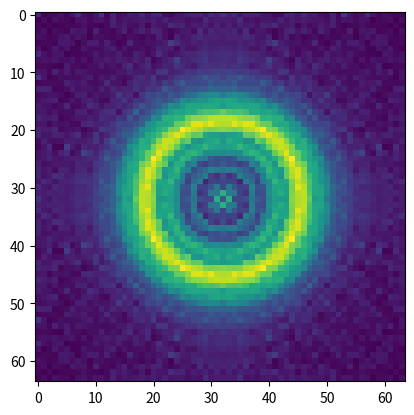
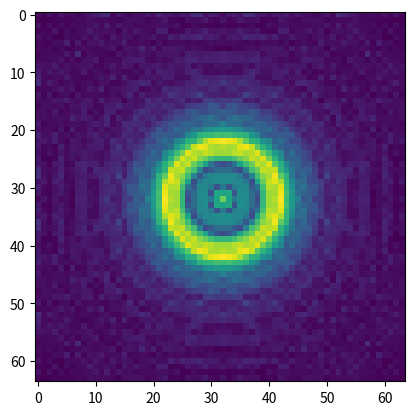
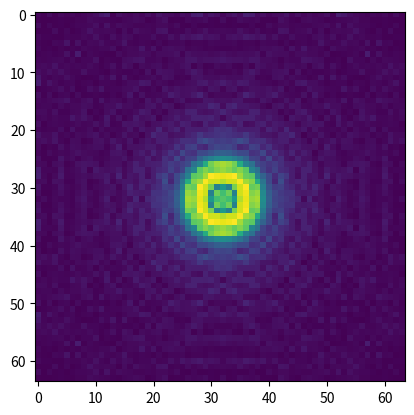
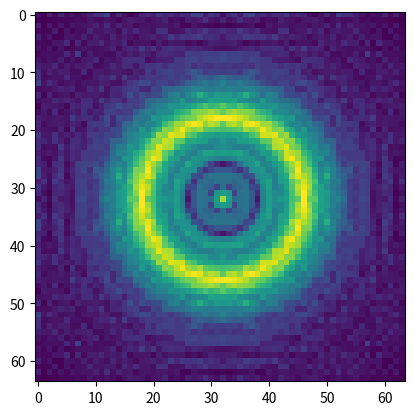
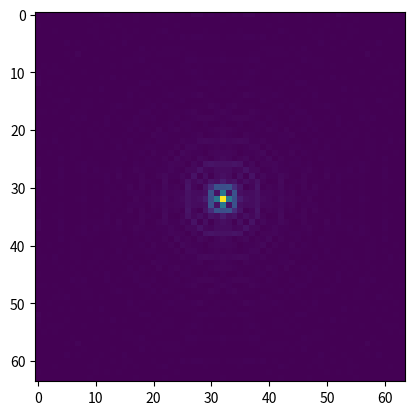
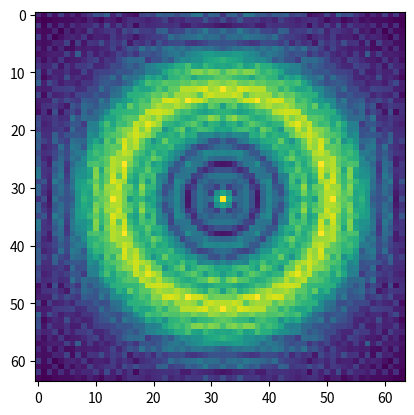

Write the Python code that produced these figures, in order.
"""Functions for probe initialization using a model of Fresnel optics."""
import numpy as np


def single_probe(
    probe_shape,
    lambda0,
    dx,
    dis_defocus,
    zone_plate_params,
):
    """Estimate the probe using Fresnel propagation model of focusing optics.

    Example
    -------

    .. code-block:: python

        single_probe(
            probe_shape=64
            lambda0=1.24e-9 / 10
            dx=6e-6,
            dis_defocus=800e-6
            zone_plate_params=dict(
                radius=150e-6 / 2,
                outmost=50e-9,
                beamstop=60e-6,
            ),
        )

    Parameters
    ----------
    probe_shape : int
        The pixel width and height of the (square) probe illumination.
    lambda0 : float [m]
        The central wavelength of the illumination.
    dx : float [m]
        The pixel size on sample plane
    dis_defocus : float [m]
        The defocus distance; the distance from the sample to the focal plane.
        May be negative.
    dis_StoD : float [m]
        The sample to detector distance.
    zone_plate_params: str or dict
        One of 'velo', '2idd', 'lamni' or a dictionary with the following keys:
        radius: float [m] zone plate radius, outmost : float [m] outmost zone
        width, and beamstop : float [m] diameter of central beamstop.

    Returns
    -------
    probe : (1, 1, SHARED, WIDE, HIGH) complex64
        An estimate of the probe.
    """

    # get zone plate parameter
    T, dx_fzp, FL0 = _fzp_calculate(lambda0, dis_defocus, probe_shape, dx,
                                    zone_plate_params)

    probe = _fresnel_propagation(T, dx_fzp, (FL0 + dis_defocus), lambda0)

    probe = probe / (np.sqrt(np.sum(np.abs(probe)**2)))

    return probe[np.newaxis, np.newaxis, np.newaxis].astype(np.complex64)


def MW_probe(
    probe_shape,
    lambda0,
    dx,
    dis_defocus,
    zone_plate_params,
    energy=1,
    bandwidth=0.01,
    spectrum=None,
):
    """Estimate multi-energy probes using Fresnel propagation model of optics.

    Example
    -------

    .. code-block:: python

        MW_probe(
            probe_shape=64
            lambda0=1.24e-9 / 10
            dx=6e-6
            dis_defocus=800e-6
            dis_StoD=2
            zone_plate_params=dict(
                radius=150e-6 / 2,
                outmost=50e-9,
                beamstop=60e-6,
            ),
            energy=5,
            bandwidth=0.01,
        )

    Parameters
    ----------
    probe_shape : int
        The pixel width and height of the (square) probe illumination.
    lambda0 : float [m]
        The central wavelength of the illumination.
    dx : float [m]
        The pixel size on sample plane
    dis_defocus : float [m]
        The defocus distance; the distance from the sample to the focal plane.
        May be negative.
    zone_plate_params: str or dict
        One of 'velo', '2idd', 'lamni' or a dictionary with the following keys:
        radius: float [m] zone plate radius, outmost : float [m] outmost zone
        width, and beamstop : float [m] diameter of central beamstop.
    energy : int
        number of energies for multi-wavelength method
    spectrum : [(wavelength, intensity), (wavelength, intensity), ...]
        A 2-tuple of wavelength and intensity for each energy. Assumes spectrum
        provided in ascending order by wavelength.
    bandwidth : float [m]
        The full width at half maximum of the spectrum divided by the central
        wavelength.

    Returns
    -------
    probe : (1, 1, SHARED, WIDE, HIGH) complex64
        An estimate of the probes sorted by spectrum.
    """
    if spectrum is None:
        spectrum = _gaussian_spectrum(lambda0, bandwidth, energy)
    else:
        # Trim the spectrum down the desired number of energies
        # FIXME: Sort by wavelength first; assumes wavelengths in order
        spectrum = spectrum[::spectrum.shape[0] // energy, :][:energy, :]
        # The central wavelength becomes the peak spectrum
        lambda0 = spectrum[np.argmax(spectrum[1, :]), 0]

    spectrum = spectrum[np.argsort(-spectrum[:, 1])]

    # focal length for central wavelength
    _, _, FL0 = _fzp_calculate(spectrum[0, 0], dis_defocus, probe_shape, dx,
                               zone_plate_params)

    probe = []
    for i in range(energy):
        # get zone plate parameter
        T, dx_fzp, _ = _fzp_calculate(spectrum[i, 0], dis_defocus, probe_shape,
                                      dx, zone_plate_params)

        nprobe = _fresnel_propagation(T, dx_fzp, (FL0 + dis_defocus),
                                      spectrum[i, 0])

        nprobe = nprobe / (np.sqrt(np.sum(np.abs(nprobe)**2)))

        probe.append(nprobe * (np.sqrt(spectrum[i, 1])))

    probe = np.stack(probe, axis=0)
    return probe[np.newaxis, np.newaxis].astype('complex64')


def _gaussian_spectrum(lambda0, bandwidth, energy):
    spectrum = np.zeros((energy, 2))
    sigma = lambda0 * bandwidth / 2.355
    d_lam = sigma * 4 / (energy - 1)
    spectrum[:, 0] = np.arange(-1 * np.floor(energy / 2), np.ceil(
        energy / 2)) * d_lam + lambda0
    spectrum[:, 1] = np.exp(-(spectrum[:, 0] - lambda0)**2 / sigma**2)
    return spectrum


def _fzp_calculate(wavelength, dis_defocus, M, dx, zone_plate_params):
    """
    this function can calculate the transfer function of zone plate
    return the transfer function, and the pixel sizes
    """

    FZP_para = _get_setup(zone_plate_params)

    FL = 2 * FZP_para['radius'] * FZP_para['outmost'] / wavelength

    # pixel size on FZP plane
    dx_fzp = wavelength * (FL + dis_defocus) / M / dx
    # coordinate on FZP plane
    lx_fzp = -dx_fzp * np.arange(-1 * np.floor(M / 2), np.ceil(M / 2))

    XX_FZP, YY_FZP = np.meshgrid(lx_fzp, lx_fzp)
    # transmission function of FZP
    T = np.exp(-1j * 2 * np.pi / wavelength * (XX_FZP**2 + YY_FZP**2) / 2 / FL)
    C = np.sqrt(XX_FZP**2 + YY_FZP**2) <= FZP_para['radius']
    H = np.sqrt(XX_FZP**2 + YY_FZP**2) >= FZP_para['beamstop'] / 2

    return T * C * H, dx_fzp, FL


def _get_setup(zone_plate_params):

    if isinstance(zone_plate_params, str):
        switcher = {
            'velo': {
                'radius': 90e-6,
                'outmost': 50e-9,
                'beamstop': 60e-6
            },
            '2idd': {
                'radius': 80e-6,
                'outmost': 70e-9,
                'beamstop': 60e-6
            },
            'lamni': {
                'radius': 114.8e-6 / 2,
                'outmost': 60e-9,
                'beamstop': 40e-6
            },
        }
        if zone_plate_params in switcher:
            return switcher[zone_plate_params]
        else:
            raise ValueError(
                f"{zone_plate_params} is not a known zone plate. "
                f"Choose one of {switcher.keys()} or provide a dictionary "
                "with custom zone plate parameters.")

    return zone_plate_params


def _fresnel_propagation(input, dxy, z, wavelength):
    """
    This is the python version code for fresnel propagation
    Summary of this function goes here
    Parameters:    dx,dy  -> the pixel pitch of the object
                z      -> the distance of the propagation
                lambda -> the wave length
                X,Y    -> meshgrid of coordinate
                input     -> input object
    """

    (M, N) = input.shape
    k = 2 * np.pi / wavelength
    # the coordinate grid
    M_grid = np.arange(-1 * np.floor(M / 2), np.ceil(M / 2))
    N_grid = np.arange(-1 * np.floor(N / 2), np.ceil(N / 2))
    lx = M_grid * dxy
    ly = N_grid * dxy

    XX, YY = np.meshgrid(lx, ly)

    # the coordinate grid on the output plane
    fc = 1 / dxy
    fu = wavelength * z * fc
    lu = M_grid * fu / M
    lv = N_grid * fu / N
    Fx, Fy = np.meshgrid(lu, lv)

    if z > 0:
        pf = np.exp(1j * k * z) * np.exp(1j * k * (Fx**2 + Fy**2) / 2 / z)
        kern = input * np.exp(1j * k * (XX**2 + YY**2) / 2 / z)
        cgh = np.fft.fft2(np.fft.fftshift(kern))
        OUT = np.fft.fftshift(cgh * np.fft.fftshift(pf))
    else:
        pf = np.exp(1j * k * z) * np.exp(1j * k * (XX**2 + YY**2) / 2 / z)
        cgh = np.fft.ifft2(
            np.fft.fftshift(input * np.exp(1j * k * (Fx**2 + Fy**2) / 2 / z)))
        OUT = np.fft.fftshift(cgh) * pf
    return OUT


if __name__ == "__main__":

    import matplotlib.pylab as plt

    shape = 64
    lambda0 = 1.24e-9 / 10
    dx_dec = 75e-6
    dis_defocus = 800e-6
    dis_StoD = 2
    dx = lambda0 * dis_StoD / shape / dx_dec

    # test single probe modes
    probe = single_probe(shape,
                         lambda0,
                         dx,
                         dis_defocus,
                         zone_plate_params=dict(
                             radius=150e-6 / 2,
                             outmost=50e-9,
                             beamstop=60e-6,
                         ))

    print(probe.shape)
    plt.figure(1)
    pb = probe[..., :, :].squeeze()
    plt.imshow(np.abs(pb))
    plt.show()

    # test multi-wavelength probe modes
    MW_probe = MW_probe(shape,
                        lambda0,
                        dx,
                        dis_defocus,
                        zone_plate_params='2idd',
                        energy=5,
                        bandwidth=0.01)

    print(MW_probe.shape)
    for i in range(5):
        plt.figure()
        pb = MW_probe[..., i, :, :].squeeze()
        plt.imshow(np.abs(pb))
    plt.show()
